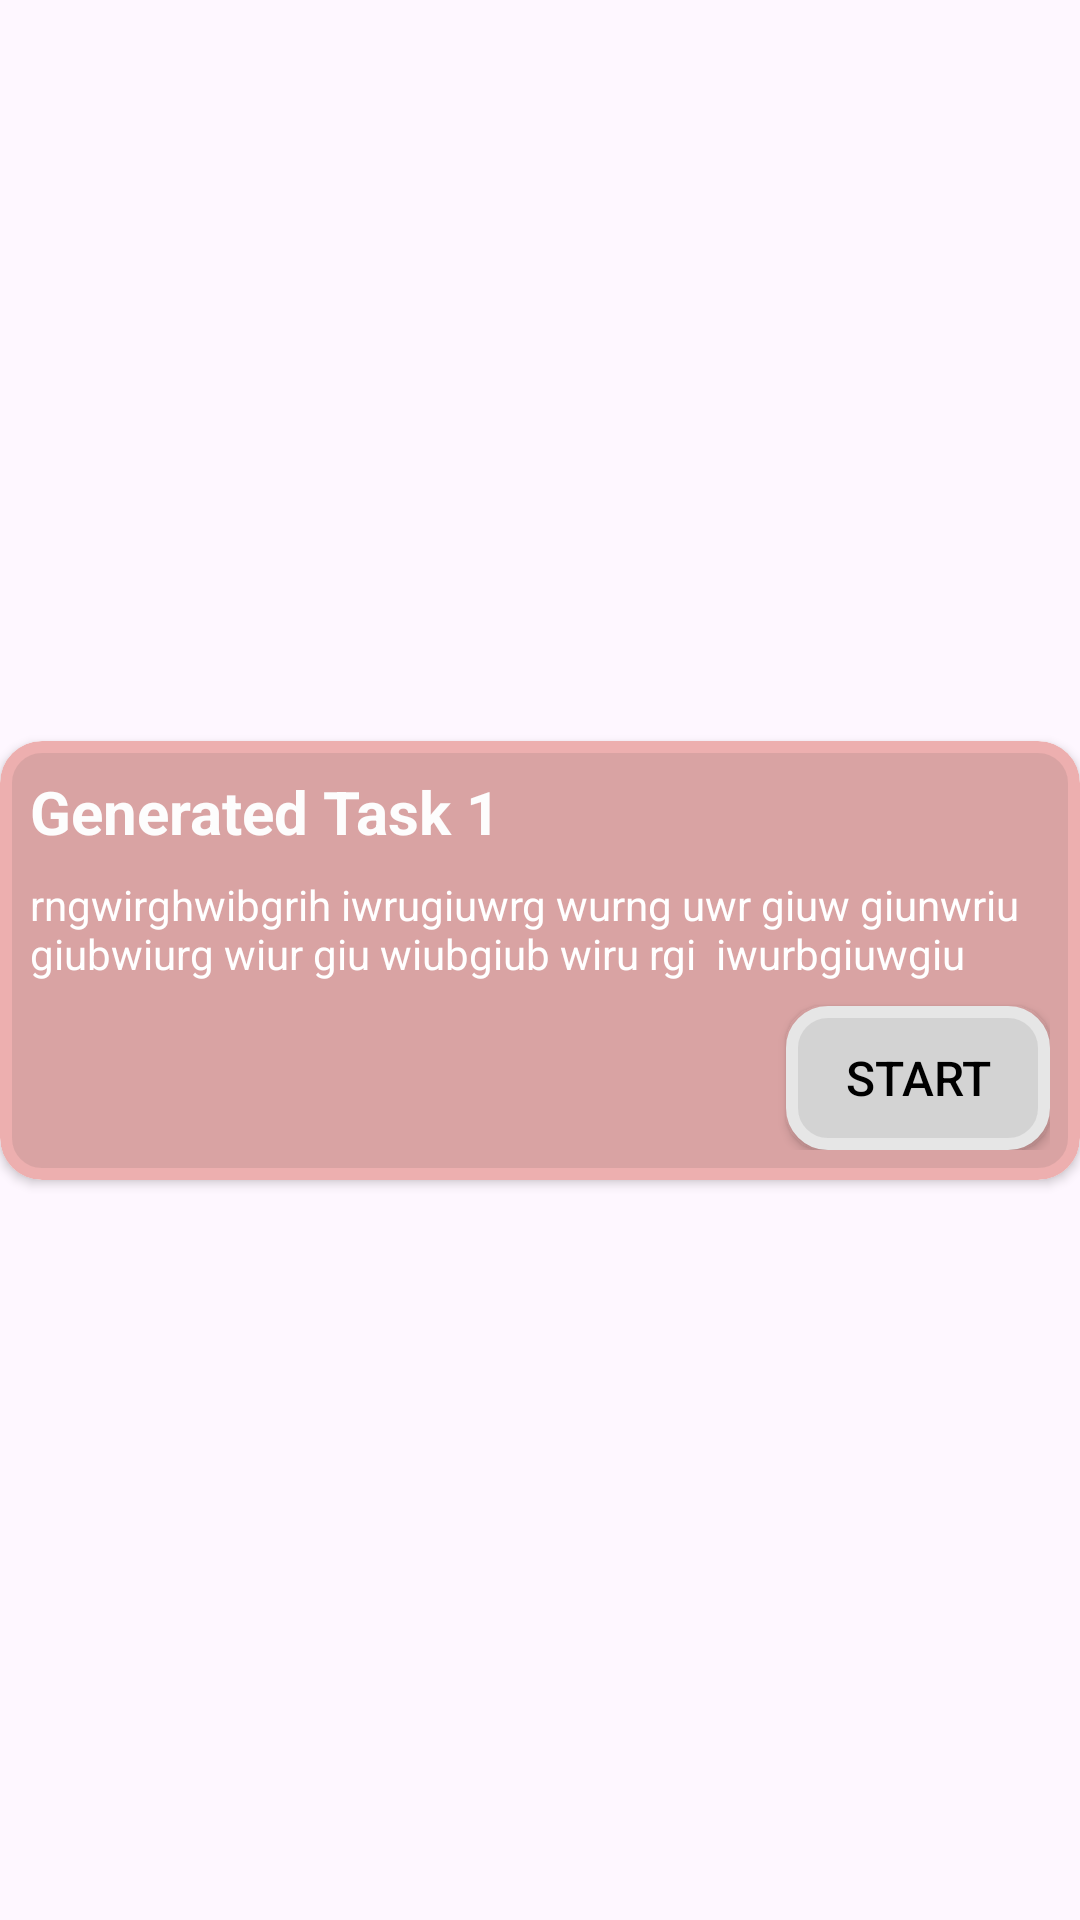

This screen was rendered from an Android layout file. Write that file and the resources it references.
<!-- AndroidManifest.xml: application theme Theme._61 -->
<!-- res/layout/task_card.xml -->
<?xml version="1.0" encoding="utf-8"?>
<androidx.constraintlayout.widget.ConstraintLayout xmlns:android="http://schemas.android.com/apk/res/android"
    xmlns:app="http://schemas.android.com/apk/res-auto"
    xmlns:tools="http://schemas.android.com/tools"
    android:layout_width="match_parent"
    android:layout_height="wrap_content"
    android:layout_marginBottom="10dp"
    android:background="@android:color/transparent">

    <androidx.cardview.widget.CardView
        android:layout_width="0dp"
        android:layout_height="wrap_content"
        app:cardCornerRadius="14dp"
        app:layout_constraintBottom_toBottomOf="parent"
        app:layout_constraintEnd_toEndOf="parent"
        app:layout_constraintStart_toStartOf="parent"
        app:layout_constraintTop_toTopOf="parent">

        <androidx.constraintlayout.widget.ConstraintLayout
            android:layout_width="match_parent"
            android:layout_height="match_parent"
            android:background="@drawable/dark_pink_background"
            android:padding="10dp">

            <TextView
                android:id="@+id/taskTitle"
                android:layout_width="wrap_content"
                android:layout_height="wrap_content"
                android:text="Generated Task 1"
                android:textColor="#FDFDFD"
                android:textSize="20sp"
                android:textStyle="bold"
                app:layout_constraintStart_toStartOf="parent"
                app:layout_constraintTop_toTopOf="parent" />

            <TextView
                android:id="@+id/taskDescription"
                android:layout_width="0dp"
                android:layout_height="wrap_content"
                android:layout_marginTop="8dp"
                android:text="rngwirghwibgrih iwrugiuwrg wurng uwr giuw giunwriu giubwiurg wiur giu wiubgiub wiru rgi  iwurbgiuwgiu "
                android:textColor="#FFFFFF"
                app:layout_constraintEnd_toEndOf="parent"
                app:layout_constraintStart_toStartOf="parent"
                app:layout_constraintTop_toBottomOf="@+id/taskTitle" />

            <androidx.appcompat.widget.AppCompatButton
                android:id="@+id/startButton"
                android:layout_width="wrap_content"
                android:layout_height="wrap_content"
                android:layout_marginTop="8dp"
                android:background="@drawable/gray_background"
                android:text="Start"
                android:textColor="#000000"
                android:textSize="16sp"
                app:layout_constraintEnd_toEndOf="parent"
                app:layout_constraintTop_toBottomOf="@+id/taskDescription" />
        </androidx.constraintlayout.widget.ConstraintLayout>
    </androidx.cardview.widget.CardView>
</androidx.constraintlayout.widget.ConstraintLayout>
<!-- resources referenced by this layout -->
<resources>
  <!-- drawable dark_pink_background (drawable) -->
  <?xml version="1.0" encoding="utf-8"?>
  <shape xmlns:android="http://schemas.android.com/apk/res/android"
      android:shape="rectangle">
      <corners android:radius="12dp" />
      <solid android:color="#d9a3a3" />
      <stroke
          android:width="4dp"
          android:color="#edafaf" />
  </shape>
  <!-- drawable gray_background (drawable) -->
  <?xml version="1.0" encoding="utf-8"?>
  <shape xmlns:android="http://schemas.android.com/apk/res/android"
      android:shape="rectangle">
      <corners android:radius="12dp" />
      <solid android:color="#D3D3D3" />
      <stroke
          android:width="4dp"
          android:color="#e6e6e6" />
  </shape>
  <style name="Theme._61" parent="Base.Theme._61" />
  <style name="Base.Theme._61" parent="Theme.Material3.DayNight.NoActionBar">
          
          
      </style>
</resources>
